Run: headless pygame with SDL's dummy video driver; simulated clock (each Clock.tick advances the game by its frame time, no real sleeping); random seed 0; keys injected as events and as key.get_pressed() state; mouse plan: one left click at the window centre at the start of phase 2, then a move to the lower-right quarter at the start of phase 3.
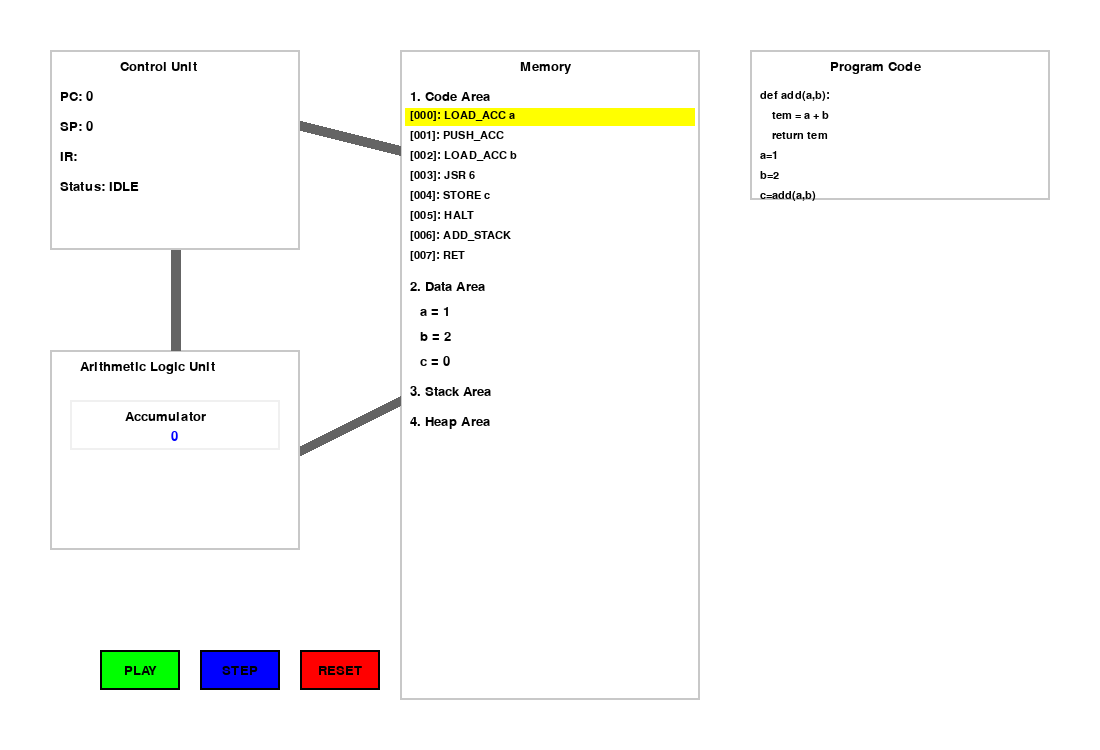
Frame 1 of 4 · flips 1–60 · no input
Frame 2 of 4 · flips 61–180 · clicked the window centre · tapped SPACE, RETURN · held RIGHT (→), D · screen unchanged from frame 1, image omitted
Frame 3 of 4 · flips 181–300 · moved the mouse to the lower-right quarter · held DOWN (↓), S · screen unchanged from frame 2, image omitted
Frame 4 of 4 · flips 301–420 · held LEFT (←), A, UP (↑), W · screen unchanged from frame 3, image omitted

The pygame program that drew these frames:

import pygame
import sys
import time

# Pygame initialization
pygame.init()

# Screen settings
WIDTH, HEIGHT = 1100, 750
screen = pygame.display.set_mode((WIDTH, HEIGHT))
pygame.display.set_caption("폰 노이만 컴퓨터 시뮬레이션")

# Colors
WHITE = (255, 255, 255)
BLACK = (0, 0, 0)
GRAY = (200, 200, 200)
BLUE = (0, 0, 255)
RED = (255, 0, 0)
GREEN = (0, 255, 0)
YELLOW = (255, 255, 0)
BUS_COLOR = (100, 100, 100)

# Fonts
font = pygame.font.SysFont("Arial", 20)
small_font = pygame.font.SysFont("Arial", 16)

# ==============================================================================
# Computer Component Classes
# ==============================================================================

class ControlUnit:
    def __init__(self):
        self.pc = 0
        self.sp = 0
        self.ir = ""
        self.status = "IDLE"
    
    def draw(self, screen, x, y):
        pygame.draw.rect(screen, GRAY, (x, y, 250, 200), 2)
        screen.blit(font.render("Control Unit", True, BLACK), (x + 70, y + 10))
        pc_text = f"PC: {self.pc}"
        sp_text = f"SP: {self.sp}"
        ir_text = f"IR: {self.ir}"
        status_text = f"Status: {self.status}"
        screen.blit(font.render(pc_text, True, BLACK), (x + 10, y + 40))
        screen.blit(font.render(sp_text, True, BLACK), (x + 10, y + 70))
        screen.blit(font.render(ir_text, True, BLACK), (x + 10, y + 100))
        screen.blit(font.render(status_text, True, BLACK), (x + 10, y + 130))

class ALU:
    def __init__(self):
        self.accumulator = 0
    
    def draw(self, screen, x, y):
        pygame.draw.rect(screen, GRAY, (x, y, 250, 200), 2)
        screen.blit(font.render("Arithmetic Logic Unit", True, BLACK), (x + 30, y + 10))
        
        acc_box = pygame.Rect(x + 20, y + 50, 210, 50)
        pygame.draw.rect(screen, (240, 240, 240), acc_box, 2)
        screen.blit(font.render("Accumulator", True, BLACK), (x + 75, y + 60))
        acc_val_text = font.render(str(self.accumulator), True, BLUE)
        screen.blit(acc_val_text, (x + 125 - acc_val_text.get_width() / 2, y + 80))

class Memory:
    def __init__(self):
        self.code_section = []
        self.data_section = {'a': 1, 'b': 2, 'c': 0}
        self.stack_section = []
        self.initial_data = self.data_section.copy()
        
    def reset(self):
        self.data_section = self.initial_data.copy()
        self.stack_section.clear()
        
    def get_var(self, var_name):
        return self.data_section.get(var_name)
    
    def set_var(self, var_name, value):
        if var_name in self.data_section:
            self.data_section[var_name] = value

    def push(self, value):
        self.stack_section.append(value)
    
    def pop(self):
        if self.stack_section:
            return self.stack_section.pop()
        return None

    def draw(self, screen, x, y):
        pygame.draw.rect(screen, GRAY, (x, y, 300, 650), 2)
        screen.blit(font.render("Memory", True, BLACK), (x + 120, y + 10))
        
        # Code Section
        code_y = y + 40
        screen.blit(font.render("1. Code Area", True, BLACK), (x + 10, code_y))
        for i, instruction in enumerate(self.code_section):
            code_y += 20
            mem_text = f"[{i:03d}]: {instruction}"
            text_surf = small_font.render(mem_text, True, BLACK)
            if i == cu.pc:
                pygame.draw.rect(screen, YELLOW, (x + 5, code_y - 2, 290, 18))
            screen.blit(text_surf, (x + 10, code_y))
        
        # Data Section
        data_y = code_y + 30
        screen.blit(font.render("2. Data Area", True, BLACK), (x + 10, data_y))
        for name, value in self.data_section.items():
            data_y += 25
            var_text = f"{name} = {value}"
            screen.blit(font.render(var_text, True, BLACK), (x + 20, data_y))
        
        # Stack Section
        stack_y = data_y + 30
        screen.blit(font.render("3. Stack Area", True, BLACK), (x + 10, stack_y))
        for i, value in enumerate(reversed(self.stack_section)):
            stack_y += 25
            stack_text = f"[{cu.sp - (i+1)}]: {value}"
            if i == 0:
                pygame.draw.rect(screen, YELLOW, (x + 5, stack_y - 2, 290, 18))
            screen.blit(font.render(stack_text, True, BLACK), (x + 20, stack_y))
        
        heap_y = stack_y + 30
        screen.blit(font.render("4. Heap Area", True, BLACK), (x + 10, heap_y))

# ==============================================================================
# GUI and Animation
# ==============================================================================

class Button:
    def __init__(self, text, x, y, width, height, color, action=None):
        self.rect = pygame.Rect(x, y, width, height)
        self.text = text
        self.color = color
        self.action = action
    
    def draw(self, screen):
        pygame.draw.rect(screen, self.color, self.rect)
        pygame.draw.rect(screen, BLACK, self.rect, 2)
        text_surf = font.render(self.text, True, BLACK)
        text_rect = text_surf.get_rect(center=self.rect.center)
        screen.blit(text_surf, text_rect)
    
    def handle_event(self, event):
        if event.type == pygame.MOUSEBUTTONDOWN and event.button == 1:
            if self.rect.collidepoint(event.pos):
                if self.action:
                    self.action()

class BusAnimation:
    def __init__(self):
        self.active = False
        self.step = 0
        self.max_steps = 60
        self.points = []
        self.color = BLUE
    
    def start(self, start_pos, end_pos, color):
        self.active = True
        self.step = 0
        self.points = [start_pos, end_pos]
        self.color = color
    
    def draw(self, screen):
        if not self.active:
            return
        
        if self.step < self.max_steps:
            t = self.step / self.max_steps
            current_pos = (
                self.points[0][0] + (self.points[1][0] - self.points[0][0]) * t,
                self.points[0][1] + (self.points[1][1] - self.points[0][1]) * t
            )
            
            # Draw bus as thick dual lines
            offset = 5
            direction = pygame.Vector2(self.points[1]) - pygame.Vector2(self.points[0])
            if direction.length() > 0:
                direction.normalize_ip()
                perp_dir = pygame.Vector2(-direction.y, direction.x)
                
                line1_start = pygame.Vector2(self.points[0]) + perp_dir * offset
                line1_end = pygame.Vector2(current_pos) + perp_dir * offset
                
                line2_start = pygame.Vector2(self.points[0]) - perp_dir * offset
                line2_end = pygame.Vector2(current_pos) - perp_dir * offset
                
                pygame.draw.line(screen, self.color, line1_start, line1_end, 3)
                pygame.draw.line(screen, self.color, line2_start, line2_end, 3)
            
            # Arrowhead
            if self.step > 0:
                end_pos_vec = pygame.Vector2(current_pos)
                start_pos_vec = pygame.Vector2(self.points[0])
                direction = (end_pos_vec - start_pos_vec).normalize()
                arrow_points = [
                    end_pos_vec,
                    end_pos_vec - direction.rotate(-30) * 15,
                    end_pos_vec - direction.rotate(30) * 15
                ]
                pygame.draw.polygon(screen, self.color, arrow_points)
            self.step += 1
        else:
            self.active = False
            self.step = 0

# ==============================================================================
# Main Simulation Logic
# ==============================================================================

# Program logic: c = add(a, b)
instruction_set_main = [
    "LOAD_ACC a",       # 0: Acc = 1
    "PUSH_ACC",         # 1: Stack.push(1)
    "LOAD_ACC b",       # 2: Acc = 2
    "JSR 6",            # 3: Jump to 'add' function (at address 6)
    "STORE c",          # 4: Store result to c
    "HALT",             # 5: End
]
# Function 'add'
instruction_set_add = [
    "ADD_STACK",        # 6: Acc = Acc + Stack.pop()
    "RET",              # 7: Return to caller
]

instruction_set_combined = instruction_set_main + instruction_set_add
cu = ControlUnit()
alu = ALU()
memory = Memory()
memory.code_section = instruction_set_combined

bus_animation = BusAnimation()
simulation_running = False

def handle_play_button():
    global simulation_running
    if cu.status == "IDLE" or cu.status == "PAUSED":
        simulation_running = True
        cu.status = "RUNNING"
    else:
        simulation_running = False
        cu.status = "PAUSED"

def handle_step_button():
    global simulation_running
    if not simulation_running and not bus_animation.active:
        cu.status = "STEPPING"
        run_simulation_step()
        cu.status = "PAUSED"

def handle_reset_button():
    global simulation_running
    simulation_running = False
    cu.pc = 0
    cu.sp = 0
    cu.ir = ""
    cu.status = "IDLE"
    alu.accumulator = 0
    memory.reset()
    print("시뮬레이션 초기화")

def run_simulation_step():
    global bus_animation
    
    if cu.pc >= len(memory.code_section) or memory.code_section[cu.pc] == "HALT":
        cu.status = "HALTED"
        return

    cu.status = "FETCH"
    instruction = memory.code_section[cu.pc]
    bus_animation.start((mem_x, mem_y + 100), (cu_x + 250, cu_y + 100), YELLOW)
    cu.ir = instruction
    
    time.sleep(1)

    cu.status = "EXECUTE"
    
    parts = instruction.split(' ')
    op = parts[0]
    
    if op == "LOAD_ACC":
        var_name = parts[1]
        val = memory.get_var(var_name)
        alu.accumulator = val
        bus_animation.start((mem_x, mem_y + 250), (alu_x + 250, alu_y + 100), RED)
        
    elif op == "PUSH_ACC":
        memory.push(alu.accumulator)
        cu.sp += 1
        bus_animation.start((alu_x + 250, alu_y + 100), (mem_x + 150, mem_y + 400 + cu.sp * 25), BLUE)
    
    elif op == "STORE":
        var_name = parts[1]
        memory.set_var(var_name, alu.accumulator)
        bus_animation.start((alu_x + 250, alu_y + 100), (mem_x, mem_y + 250), BLUE)
    
    elif op == "JSR":
        ret_addr = cu.pc + 1
        memory.push(ret_addr)
        cu.sp += 1
        cu.pc = int(parts[1])
        bus_animation.start((cu_x + 125, cu_y + 200), (mem_x + 150, mem_y + 400 + cu.sp * 25), GREEN)
        return
    
    elif op == "ADD_STACK":
        operand_a = memory.pop()
        cu.sp -= 1
        alu.accumulator += operand_a
        bus_animation.start((mem_x + 150, mem_y + 400 + cu.sp * 25), (alu_x + 250, alu_y + 100), RED)
    
    elif op == "RET":
        cu.pc = memory.pop()
        cu.sp -= 1
        bus_animation.start((mem_x + 150, mem_y + 400 + cu.sp * 25), (cu_x + 125, cu_y + 200), GREEN)
        return
    
    cu.pc += 1

# Buttons
play_button = Button("PLAY", 100, 650, 80, 40, GREEN, handle_play_button)
step_button = Button("STEP", 200, 650, 80, 40, BLUE, handle_step_button)
reset_button = Button("RESET", 300, 650, 80, 40, RED, handle_reset_button)

# Component positions
cu_x, cu_y = 50, 50
mem_x, mem_y = (WIDTH - 300) / 2, 50
alu_x, alu_y = 50, 350
code_x, code_y = 750, 50

# Main loop
running = True
last_update_time = time.time()
while running:
    for event in pygame.event.get():
        if event.type == pygame.QUIT:
            running = False
        play_button.handle_event(event)
        step_button.handle_event(event)
        reset_button.handle_event(event)
    
    if simulation_running and not bus_animation.active:
        current_time = time.time()
        if current_time - last_update_time > 1:
            run_simulation_step()
            last_update_time = current_time

    screen.fill(WHITE)

    cu.draw(screen, cu_x, cu_y)
    memory.draw(screen, mem_x, mem_y)
    alu.draw(screen, alu_x, alu_y)
    
    # Draw external code block
    pygame.draw.rect(screen, GRAY, (code_x, code_y, 300, 150), 2)
    screen.blit(font.render("Program Code", True, BLACK), (code_x + 80, code_y + 10))
    code_lines = [
        "def add(a,b):",
        "    tem = a + b",
        "    return tem",
        "a=1",
        "b=2",
        "c=add(a,b)"
    ]
    code_line_y = code_y + 40
    for line in code_lines:
        screen.blit(small_font.render(line, True, BLACK), (code_x + 10, code_line_y))
        code_line_y += 20
    
    # Draw buses
    pygame.draw.line(screen, BUS_COLOR, (cu_x + 250, cu_y + 75), (mem_x, mem_y + 100), 10)
    pygame.draw.line(screen, BUS_COLOR, (alu_x + 250, alu_y + 100), (mem_x, mem_y + 350), 10)
    pygame.draw.line(screen, BUS_COLOR, (cu_x + 125, cu_y + 200), (alu_x + 125, alu_y), 10)
    
    # Buttons
    play_button.draw(screen)
    step_button.draw(screen)
    reset_button.draw(screen)
    
    bus_animation.draw(screen)
    
    pygame.display.flip()

pygame.quit()
sys.exit()
